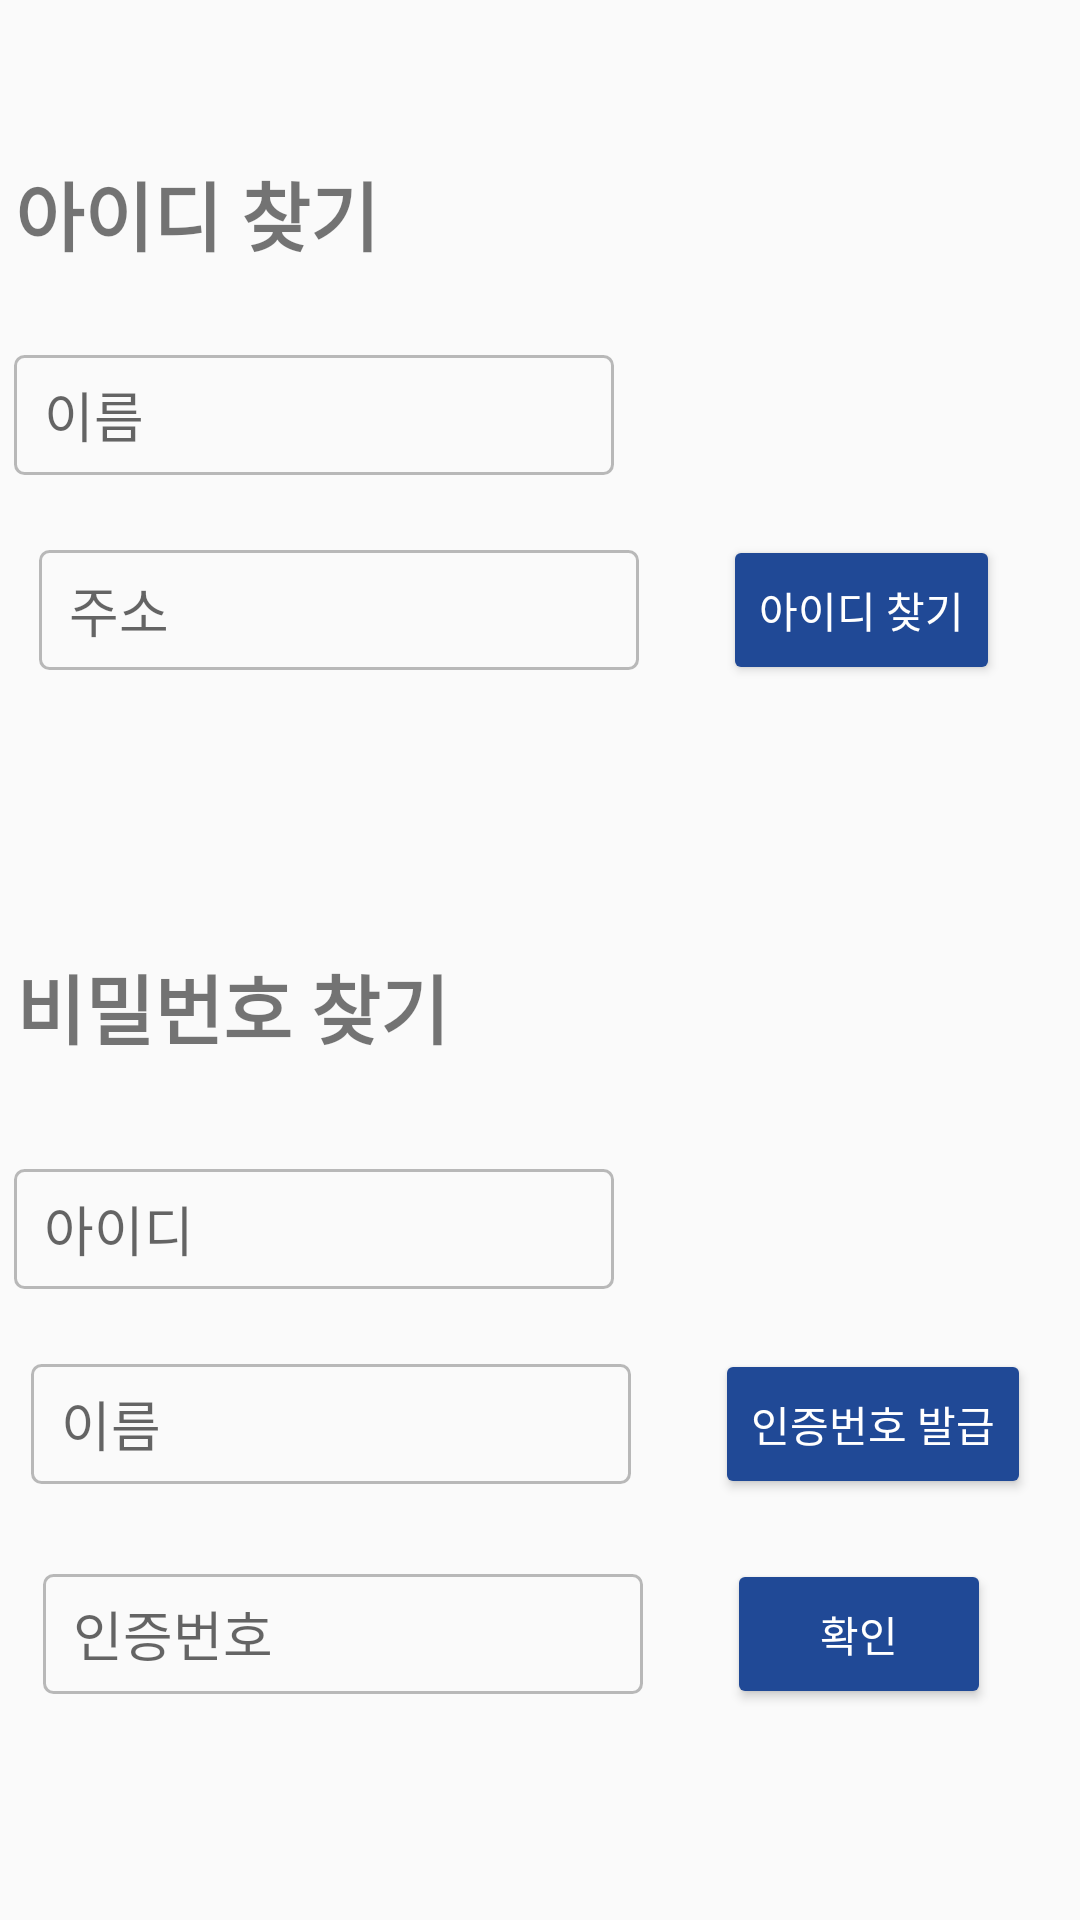

Reconstruct the res/layout file that produces this screen, plus the resources it refers to.
<!-- AndroidManifest.xml: application theme Theme.Hanium -->
<!-- res/layout/activity_id_pass.xml -->
<?xml version="1.0" encoding="utf-8"?>
<androidx.constraintlayout.widget.ConstraintLayout xmlns:android="http://schemas.android.com/apk/res/android"
    xmlns:app="http://schemas.android.com/apk/res-auto"
    xmlns:tools="http://schemas.android.com/tools"
    android:layout_width="match_parent"
    android:layout_height="match_parent"
    tools:context="com.hanium.SJnJH.IdPassActivity">


    <TextView
        android:id="@+id/idTv"
        android:layout_width="wrap_content"
        android:layout_height="wrap_content"
        android:layout_marginStart="30dp"
        android:layout_marginTop="53dp"
        android:layout_marginEnd="259dp"
        android:text="아이디 찾기"
        android:textSize="25sp"
        android:textStyle="bold"
        app:layout_constraintEnd_toEndOf="parent"
        app:layout_constraintStart_toStartOf="parent"
        app:layout_constraintTop_toTopOf="parent" />

    <EditText
        android:id="@+id/idEt"
        android:layout_width="200dp"
        android:layout_height="40dp"
        android:layout_below="@+id/idTv"
        android:layout_marginStart="30dp"
        android:layout_marginTop="29dp"
        android:layout_marginEnd="181dp"
        android:background="@drawable/rectangle_edit_text"
        android:hint="이름"
        android:paddingLeft="10dp"
        app:layout_constraintEnd_toEndOf="parent"
        app:layout_constraintStart_toStartOf="parent"
        app:layout_constraintTop_toBottomOf="@+id/idTv" />

    <LinearLayout
        android:id="@+id/linearLayout4"
        android:layout_width="wrap_content"
        android:layout_height="wrap_content"
        android:layout_marginTop="20dp"
        android:gravity="center"
        android:orientation="horizontal"
        app:layout_constraintEnd_toEndOf="parent"
        app:layout_constraintHorizontal_bias="0.329"
        app:layout_constraintStart_toStartOf="parent"
        app:layout_constraintTop_toBottomOf="@+id/idEt">

        <EditText
            android:id="@+id/addrEt"
            android:layout_width="200dp"
            android:layout_height="40dp"
            android:layout_below="@+id/idEt"
            android:background="@drawable/rectangle_edit_text"
            android:hint="주소"
            android:paddingLeft="10dp"
            app:layout_constraintEnd_toStartOf="@+id/idSearchBt"
            app:layout_constraintStart_toStartOf="parent"
            app:layout_constraintTop_toBottomOf="@+id/idEt" />

        <Button
            android:id="@+id/idSearchBt"
            android:layout_width="wrap_content"
            android:layout_height="50dp"
            android:layout_below="@id/idEt"
            android:layout_marginStart="28dp"
            android:layout_toRightOf="@id/addrEt"
            android:backgroundTint="@color/mainColor"
            android:text="아이디 찾기"
            android:textColor="@color/white"
            app:layout_constraintStart_toEndOf="@+id/addrEt"
            tools:layout_editor_absoluteY="171dp" />

    </LinearLayout>

    <TextView
        android:id="@+id/passTv"
        android:layout_width="wrap_content"
        android:layout_height="wrap_content"
        android:layout_marginStart="30dp"
        android:layout_marginTop="89dp"
        android:layout_marginEnd="235dp"
        android:text="비밀번호 찾기"
        android:textSize="25sp"
        android:textStyle="bold"
        app:layout_constraintEnd_toEndOf="parent"
        app:layout_constraintStart_toStartOf="parent"
        app:layout_constraintTop_toBottomOf="@+id/linearLayout4" />

    <EditText
        android:id="@+id/emailEt"
        android:layout_width="200dp"
        android:layout_height="40dp"
        android:layout_below="@+id/passTv"
        android:layout_marginStart="30dp"
        android:layout_marginTop="36dp"
        android:layout_marginEnd="181dp"
        android:background="@drawable/rectangle_edit_text"
        android:hint="아이디"
        android:paddingLeft="10dp"
        app:layout_constraintEnd_toEndOf="parent"
        app:layout_constraintStart_toStartOf="parent"
        app:layout_constraintTop_toBottomOf="@+id/passTv" />

    <LinearLayout
        android:id="@+id/linearLayout3"
        android:layout_width="wrap_content"
        android:layout_height="wrap_content"
        android:layout_marginTop="20dp"
        android:gravity="center"
        android:orientation="horizontal"
        app:layout_constraintEnd_toEndOf="parent"
        app:layout_constraintHorizontal_bias="0.384"
        app:layout_constraintStart_toStartOf="parent"
        app:layout_constraintTop_toBottomOf="@+id/emailEt">

        <EditText

            android:layout_width="200dp"
            android:layout_height="40dp"
            android:layout_below="@+id/idEt"
            android:background="@drawable/rectangle_edit_text"
            android:hint="이름"
            android:paddingLeft="10dp"
            app:layout_constraintEnd_toStartOf="@+id/idSearchBt"
            app:layout_constraintStart_toStartOf="parent"
            app:layout_constraintTop_toBottomOf="@+id/idEt" />

        <Button
            android:id="@+id/dBt"
            android:layout_width="wrap_content"
            android:layout_height="50dp"
            android:layout_below="@id/idEt"
            android:layout_marginStart="28dp"
            android:layout_toRightOf="@id/addrEt"
            android:backgroundTint="@color/mainColor"
            android:text="인증번호 발급"
            android:textColor="@color/white"
            app:layout_constraintStart_toEndOf="@+id/addrEt"
            tools:layout_editor_absoluteY="171dp" />

    </LinearLayout>

    <LinearLayout
        android:layout_marginTop="20dp"
        android:layout_width="wrap_content"
        android:layout_height="wrap_content"
        android:gravity="center"
        android:orientation="horizontal"
        app:layout_constraintEnd_toEndOf="parent"
        app:layout_constraintHorizontal_bias="0.329"
        app:layout_constraintStart_toStartOf="parent"
        app:layout_constraintTop_toBottomOf="@+id/linearLayout3">

        <EditText

            android:layout_width="200dp"
            android:layout_height="40dp"
            android:layout_below="@+id/idEt"
            android:background="@drawable/rectangle_edit_text"
            android:hint="인증번호"
            android:paddingLeft="10dp"
            app:layout_constraintEnd_toStartOf="@+id/idSearchBt"
            app:layout_constraintStart_toStartOf="parent"
            app:layout_constraintTop_toBottomOf="@+id/idEt" />

        <Button
            android:id="@+id/ddBt"
            android:layout_width="wrap_content"
            android:layout_height="50dp"
            android:layout_below="@id/idEt"
            android:layout_marginStart="28dp"
            android:layout_toRightOf="@id/addrEt"
            android:backgroundTint="@color/mainColor"
            android:text="확인"
            android:textColor="@color/white"
            app:layout_constraintStart_toEndOf="@+id/addrEt"
            tools:layout_editor_absoluteY="171dp" />

    </LinearLayout>

</androidx.constraintlayout.widget.ConstraintLayout>
<!-- resources referenced by this layout -->
<resources>
  <color name="mainColor">#FF204996</color>
  <color name="white">#FFFFFFFF</color>
  <!-- drawable rectangle_edit_text (drawable) -->
  <?xml version="1.0" encoding="utf-8"?>
  <shape xmlns:android="http://schemas.android.com/apk/res/android"
      android:shape="rectangle">
      <stroke
          android:width="1dp"
          android:color="#88808080"/>
          <corners android:radius="3dp"/>
  </shape>
  <style name="Theme.Hanium" parent="Theme.AppCompat.DayNight.NoActionBar">
          
          <item name="colorPrimary">@color/purple_500</item>
          <item name="colorPrimaryVariant">@color/purple_700</item>
          <item name="colorOnPrimary">@color/white</item>
          
          <item name="colorSecondary">@color/teal_200</item>
          <item name="colorSecondaryVariant">@color/teal_700</item>
          <item name="colorOnSecondary">@color/black</item>
          
          <item name="android:statusBarColor" tools:targetApi="l">?attr/colorPrimaryVariant</item>
          
      </style>
  <color name="purple_500">#FF6200EE</color>
  <color name="purple_700">#FF3700B3</color>
  <color name="teal_200">#FF03DAC5</color>
  <color name="teal_700">#FF018786</color>
  <color name="black">#FF000000</color>
</resources>
